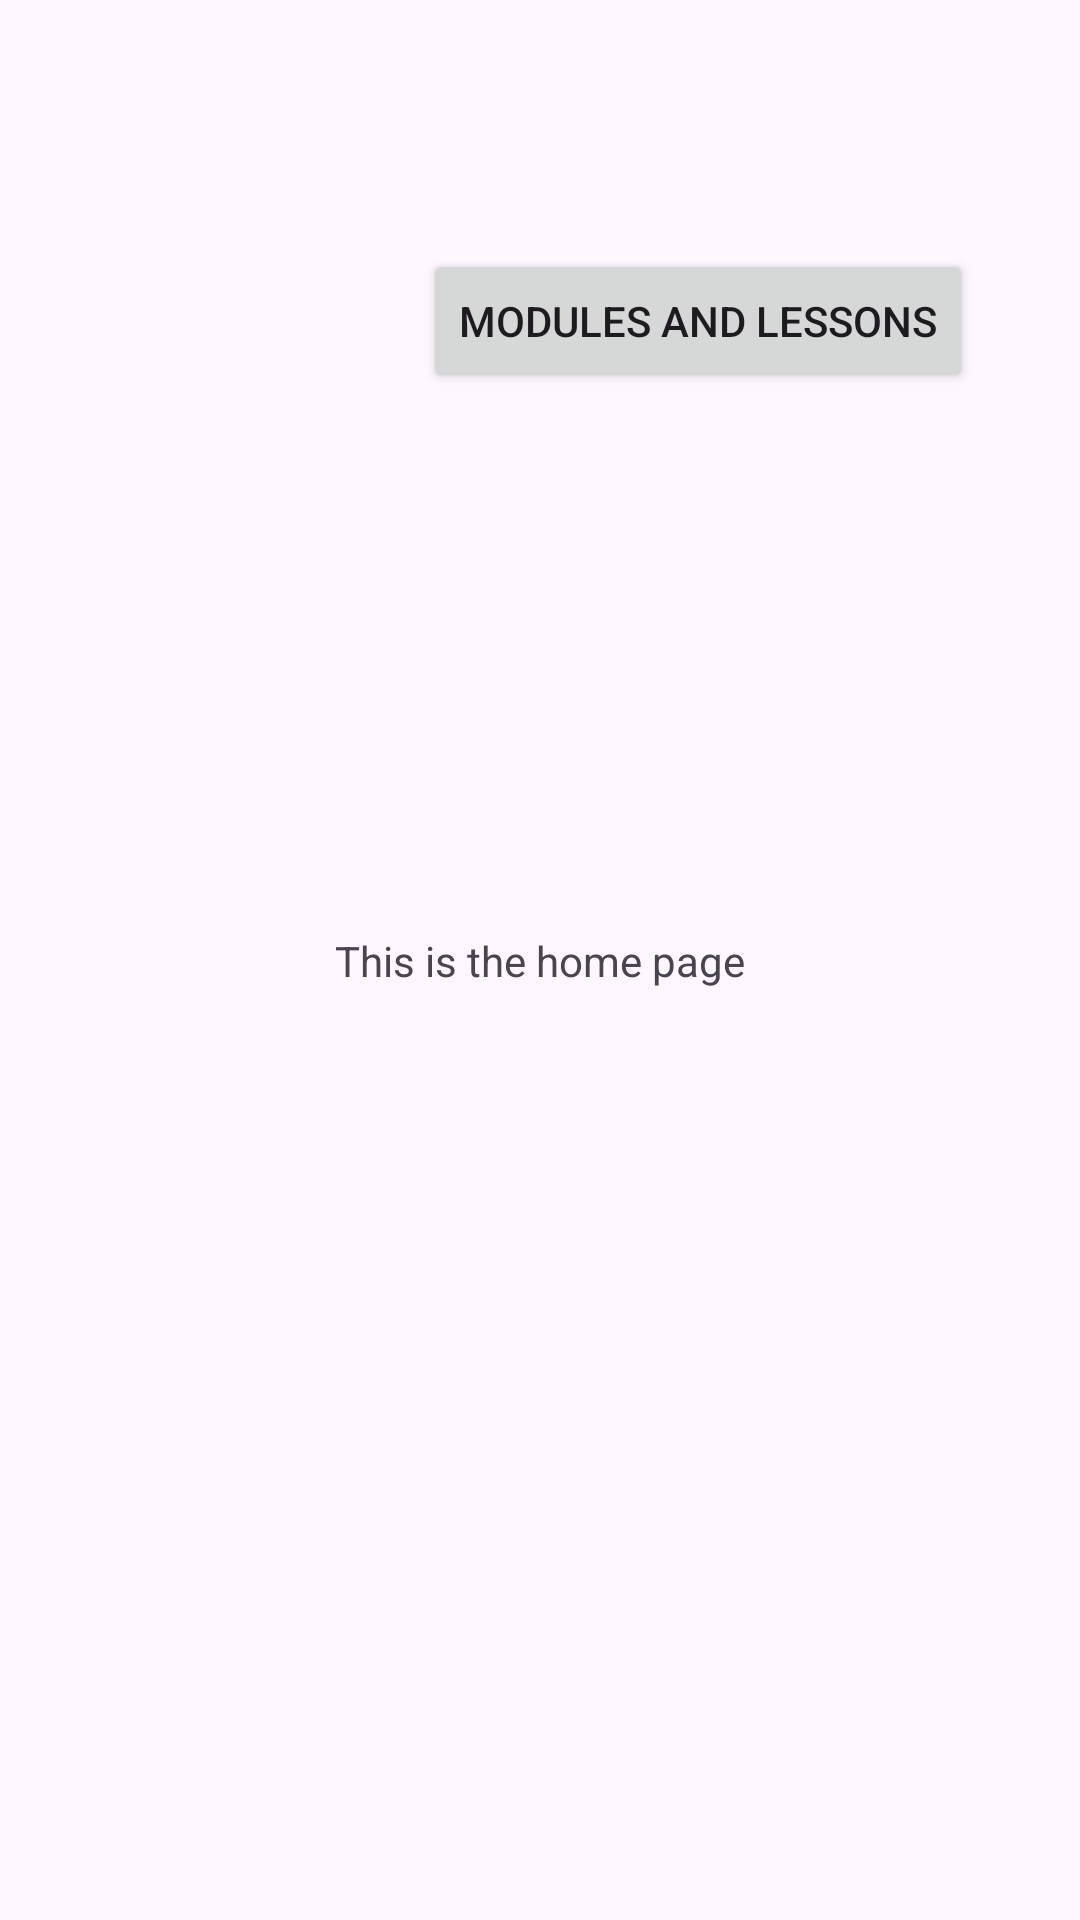

This screen was rendered from an Android layout file. Write that file and the resources it references.
<!-- AndroidManifest.xml: application theme Theme.ElectionApp24 -->
<!-- res/layout/activity_main.xml -->
<?xml version="1.0" encoding="utf-8"?>
<androidx.constraintlayout.widget.ConstraintLayout xmlns:android="http://schemas.android.com/apk/res/android"
    xmlns:app="http://schemas.android.com/apk/res-auto"
    xmlns:tools="http://schemas.android.com/tools"
    android:layout_width="match_parent"
    android:layout_height="match_parent"
    tools:context=".MainActivity">

    <TextView
        android:id="@+id/textView3"
        android:layout_width="wrap_content"
        android:layout_height="wrap_content"
        android:text="This is the home page"
        app:layout_constraintBottom_toBottomOf="parent"
        app:layout_constraintEnd_toEndOf="parent"
        app:layout_constraintStart_toStartOf="parent"
        app:layout_constraintTop_toTopOf="parent" />

    <Button
        android:id="@+id/MPModulesButton"
        android:layout_width="wrap_content"
        android:layout_height="wrap_content"
        android:layout_marginStart="141dp"
        android:layout_marginTop="83dp"
        android:text="Modules and Lessons"
        app:layout_constraintStart_toStartOf="parent"
        app:layout_constraintTop_toTopOf="parent" />

    <androidx.appcompat.widget.Toolbar
        android:id="@+id/toolbar"
        android:layout_width="409dp"
        android:layout_height="130dp"
        android:layout_marginTop="700dp"
        android:background="?attr/colorPrimary"
        android:minHeight="?attr/actionBarSize"
        android:theme="?attr/actionBarTheme"
        app:layout_constraintBottom_toBottomOf="parent"
        app:layout_constraintTop_toTopOf="parent"
        app:layout_constraintVertical_bias="0.0"
        tools:layout_editor_absoluteX="1dp" />

    <ImageView
        android:id="@+id/imageView"
        android:layout_width="78dp"
        android:layout_height="92dp"
        android:layout_marginTop="700dp"
        android:layout_marginEnd="300dp"
        app:layout_constraintBottom_toBottomOf="parent"
        app:layout_constraintEnd_toEndOf="parent"
        app:layout_constraintStart_toStartOf="parent"
        app:layout_constraintTop_toTopOf="parent"
        app:srcCompat="@drawable/pencil_icon" />

    <ImageView
        android:id="@+id/imageView3"
        android:layout_width="77dp"
        android:layout_height="76dp"
        android:layout_marginTop="700dp"
        android:layout_marginEnd="150dp"
        app:layout_constraintBottom_toBottomOf="parent"
        app:layout_constraintEnd_toEndOf="parent"
        app:layout_constraintStart_toStartOf="parent"
        app:layout_constraintTop_toTopOf="parent"
        app:srcCompat="@drawable/question_mark_icon" />

    <ImageView
        android:id="@+id/imageView4"
        android:layout_width="68dp"
        android:layout_height="77dp"
        android:layout_marginStart="10dp"
        android:layout_marginTop="700dp"
        app:layout_constraintBottom_toBottomOf="parent"
        app:layout_constraintEnd_toEndOf="parent"
        app:layout_constraintStart_toStartOf="parent"
        app:layout_constraintTop_toTopOf="parent"
        app:srcCompat="@drawable/calendar_icon" />

    <ImageView
        android:id="@+id/imageView5"
        android:layout_width="62dp"
        android:layout_height="82dp"
        android:layout_marginStart="150dp"
        android:layout_marginTop="700dp"
        app:layout_constraintBottom_toBottomOf="parent"
        app:layout_constraintEnd_toEndOf="parent"
        app:layout_constraintStart_toStartOf="parent"
        app:layout_constraintTop_toTopOf="parent"
        app:srcCompat="@drawable/graph_icon" />

    <ImageView
        android:id="@+id/imageView7"
        android:layout_width="70dp"
        android:layout_height="96dp"
        android:layout_marginStart="300dp"
        android:layout_marginTop="700dp"
        app:layout_constraintBottom_toBottomOf="parent"
        app:layout_constraintEnd_toEndOf="parent"
        app:layout_constraintStart_toStartOf="parent"
        app:layout_constraintTop_toTopOf="parent"
        app:srcCompat="@drawable/setting_icon" />

</androidx.constraintlayout.widget.ConstraintLayout>
<!-- resources referenced by this layout -->
<resources>
  <!-- drawable calendar_icon: png bitmap (drawable, 21009 bytes) -->
  <!-- drawable graph_icon: png bitmap (drawable, 10436 bytes) -->
  <!-- drawable pencil_icon: png bitmap (drawable, 57018 bytes) -->
  <!-- drawable question_mark_icon: png bitmap (drawable, 65823 bytes) -->
  <!-- drawable setting_icon: png bitmap (drawable, 40670 bytes) -->
  <style name="Theme.ElectionApp24" parent="Base.Theme.ElectionApp24" />
  <style name="Base.Theme.ElectionApp24" parent="Theme.Material3.DayNight.NoActionBar">
          
          
      </style>
</resources>
